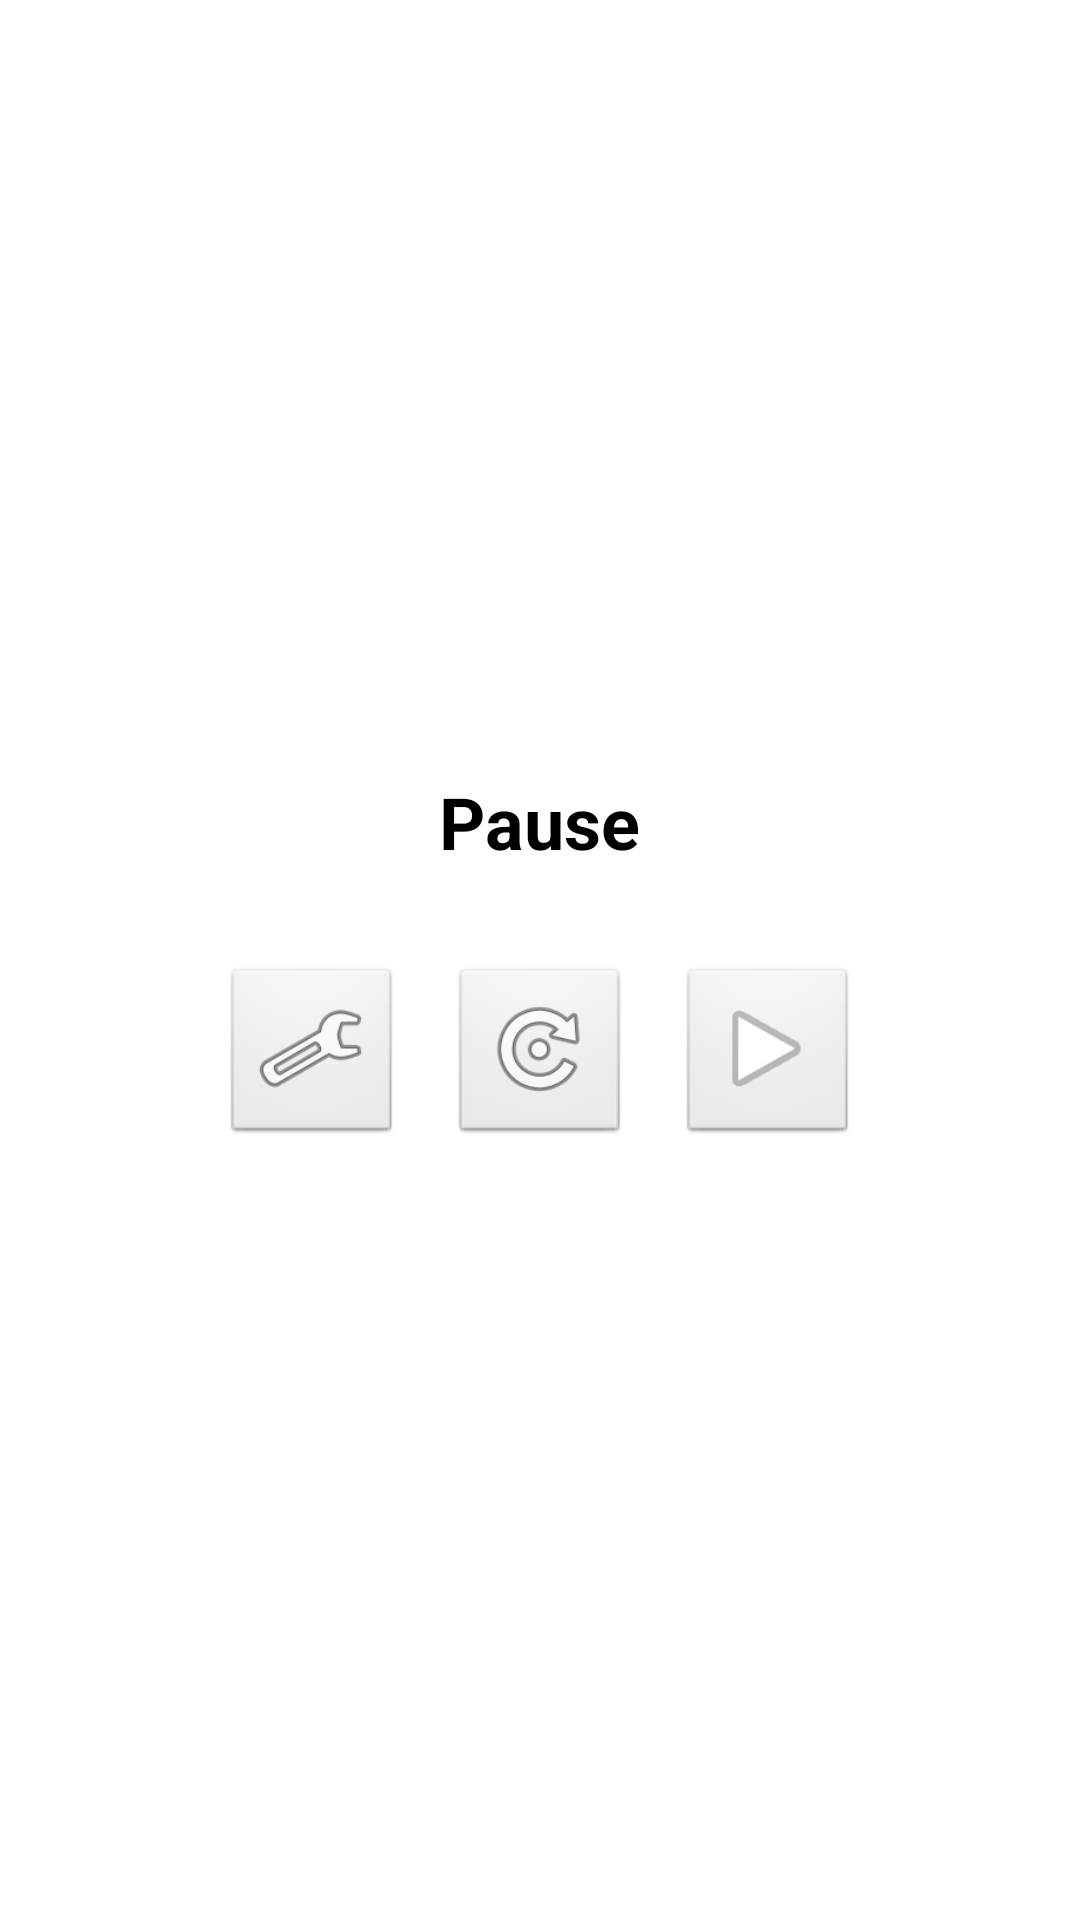

Android layout source for this screen:
<!-- AndroidManifest.xml: application theme Theme.Tank2D -->
<!-- res/layout/dialog_pause.xml -->
<?xml version="1.0" encoding="utf-8"?>
<LinearLayout xmlns:android="http://schemas.android.com/apk/res/android"
    android:layout_width="match_parent"
    android:layout_height="wrap_content"
    android:orientation="vertical"
    android:padding="16dp"
    android:background="#FFFFFF"
    android:gravity="center">

    
    <TextView
        android:layout_width="wrap_content"
        android:layout_height="wrap_content"
        android:text="Pause"
        android:textSize="24sp"
        android:textStyle="bold"
        android:layout_marginBottom="32dp"/>

    
    <LinearLayout
        android:layout_width="wrap_content"
        android:layout_height="wrap_content"
        android:orientation="horizontal"
        android:gravity="center">

        
        <ImageButton
            android:id="@+id/btnHome"
            android:layout_width="60dp"
            android:layout_height="60dp"
            android:src="@android:drawable/ic_menu_manage"
            android:background="@android:drawable/btn_default"
            android:layout_marginEnd="16dp"/>

        
        <ImageButton
            android:id="@+id/btnReplay"
            android:layout_width="60dp"
            android:layout_height="60dp"
            android:src="@android:drawable/ic_menu_rotate"
            android:background="@android:drawable/btn_default"
            android:layout_marginEnd="16dp"/>

        
        <ImageButton
            android:id="@+id/btnPlay"
            android:layout_width="60dp"
            android:layout_height="60dp"
            android:src="@android:drawable/ic_media_play"
            android:background="@android:drawable/btn_default"/>
    </LinearLayout>

</LinearLayout>
<!-- resources referenced by this layout -->
<resources>

</resources>
